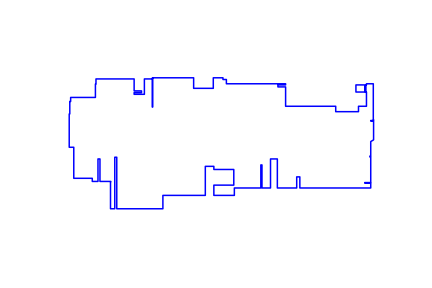

Data behind this chart, as committed beside it:
295, 188
295, 85
294, 85
294, 184
266, 184
266, 130
230, 130
230, 136
256, 136
256, 142
230, 142
230, 184
96, 184
96, 166
94, 166
94, 119
7, 119
7, 105
4, 105
4, 61
2, 61
2, -56
18, -56
18, -165
83, -165
83, -176
103, -176
103, -97
110, -97
110, -176
148, -176
148, -177
147, -177
147, -272
162, -272
162, -91
169, -91
169, -272
331, -272
331, -225
480, -225
480, -123
510, -123
510, -134
580, -134
580, -189
510, -189
510, -225
582, -225
582, -199
675, -199
675, -118
679, -118
679, -199
709, -199
709, -97
733, -97
733, -199
801, -199
801, -160
812, -160
... 49 more rows
